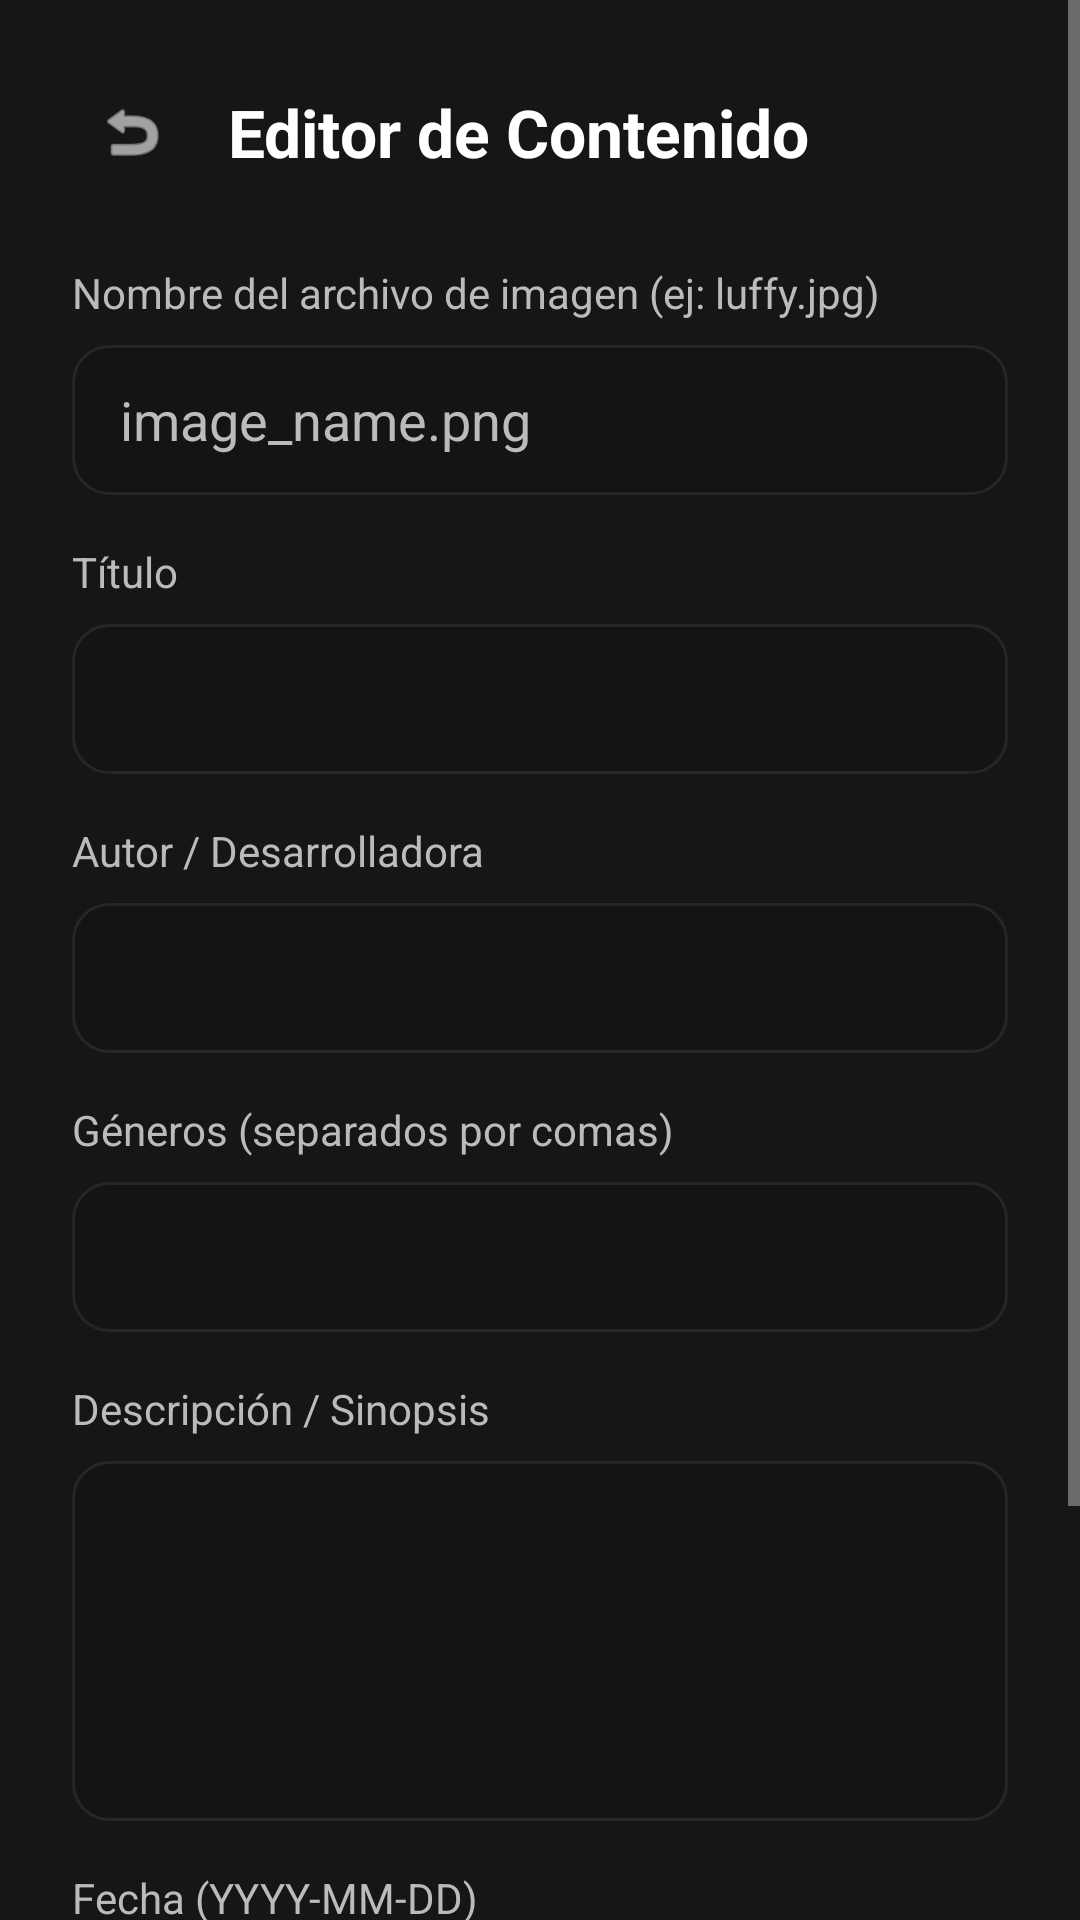

Android layout source for this screen:
<!-- AndroidManifest.xml: activity theme Theme.AppCompat.NoActionBar -->
<!-- res/layout/activity_edit_game.xml -->
<?xml version="1.0" encoding="utf-8"?>
<ScrollView xmlns:android="http://schemas.android.com/apk/res/android"
    xmlns:app="http://schemas.android.com/apk/res-auto"
    android:layout_width="match_parent"
    android:layout_height="match_parent"
    android:background="@color/gv_background"
    android:fillViewport="true">

    <LinearLayout
        android:layout_width="match_parent"
        android:layout_height="wrap_content"
        android:orientation="vertical"
        android:padding="24dp">

        <RelativeLayout
            android:layout_width="match_parent"
            android:layout_height="wrap_content"
            android:layout_marginBottom="24dp">

            <ImageView
                android:id="@+id/btnBack"
                android:layout_width="40dp"
                android:layout_height="40dp"
                android:layout_centerVertical="true"
                android:background="?attr/selectableItemBackgroundBorderless"
                android:padding="8dp"
                android:src="@android:drawable/ic_menu_revert"
                app:tint="@color/gv_text_primary" />

            <TextView
                android:id="@+id/txtEditHeader"
                android:layout_width="wrap_content"
                android:layout_height="wrap_content"
                android:layout_centerVertical="true"
                android:layout_marginStart="12dp"
                android:layout_toEndOf="@id/btnBack"
                android:text="Editor de Contenido"
                android:textColor="@color/gv_text_primary"
                android:textSize="22sp"
                android:textStyle="bold" />
        </RelativeLayout>

        <ImageView
            android:id="@+id/imgEditPreview"
            android:layout_width="120dp"
            android:layout_height="180dp"
            android:layout_gravity="center"
            android:layout_marginBottom="16dp"
            android:scaleType="centerCrop"
            android:background="@drawable/bg_dark_card"
            android:visibility="gone" />

        <TextView
            android:layout_width="wrap_content"
            android:layout_height="wrap_content"
            android:text="Nombre del archivo de imagen (ej: luffy.jpg)"
            android:textColor="@color/gv_text_secondary"
            android:layout_marginBottom="8dp" />

        <EditText
            android:id="@+id/etEditImage"
            android:layout_width="match_parent"
            android:layout_height="50dp"
            android:background="@drawable/bg_dark_card"
            android:paddingHorizontal="16dp"
            android:textColor="@color/gv_text_primary"
            android:hint="image_name.png"
            android:textColorHint="@color/gv_text_secondary"
            android:layout_marginBottom="16dp" />

        <TextView
            android:layout_width="wrap_content"
            android:layout_height="wrap_content"
            android:text="Título"
            android:textColor="@color/gv_text_secondary"
            android:layout_marginBottom="8dp" />

        <EditText
            android:id="@+id/etEditTitle"
            android:layout_width="match_parent"
            android:layout_height="50dp"
            android:background="@drawable/bg_dark_card"
            android:paddingHorizontal="16dp"
            android:textColor="@color/gv_text_primary"
            android:layout_marginBottom="16dp" />

        <TextView
            android:id="@+id/lblEditCreator"
            android:layout_width="wrap_content"
            android:layout_height="wrap_content"
            android:text="Autor / Desarrolladora"
            android:textColor="@color/gv_text_secondary"
            android:layout_marginBottom="8dp" />

        <EditText
            android:id="@+id/etEditCreator"
            android:layout_width="match_parent"
            android:layout_height="50dp"
            android:background="@drawable/bg_dark_card"
            android:paddingHorizontal="16dp"
            android:textColor="@color/gv_text_primary"
            android:layout_marginBottom="16dp" />

        <TextView
            android:id="@+id/lblEditCategory"
            android:layout_width="wrap_content"
            android:layout_height="wrap_content"
            android:text="Géneros (separados por comas)"
            android:textColor="@color/gv_text_secondary"
            android:layout_marginBottom="8dp" />

        <EditText
            android:id="@+id/etEditGenres"
            android:layout_width="match_parent"
            android:layout_height="50dp"
            android:background="@drawable/bg_dark_card"
            android:paddingHorizontal="16dp"
            android:textColor="@color/gv_text_primary"
            android:layout_marginBottom="16dp" />

        <TextView
            android:layout_width="wrap_content"
            android:layout_height="wrap_content"
            android:text="Descripción / Sinopsis"
            android:textColor="@color/gv_text_secondary"
            android:layout_marginBottom="8dp" />

        <EditText
            android:id="@+id/etEditDesc"
            android:layout_width="match_parent"
            android:layout_height="120dp"
            android:background="@drawable/bg_dark_card"
            android:gravity="top"
            android:padding="16dp"
            android:textColor="@color/gv_text_primary"
            android:layout_marginBottom="16dp" />

        <TextView
            android:layout_width="wrap_content"
            android:layout_height="wrap_content"
            android:text="Fecha (YYYY-MM-DD)"
            android:textColor="@color/gv_text_secondary"
            android:layout_marginBottom="8dp" />

        <EditText
            android:id="@+id/etEditDate"
            android:layout_width="match_parent"
            android:layout_height="50dp"
            android:background="@drawable/bg_dark_card"
            android:paddingHorizontal="16dp"
            android:textColor="@color/gv_text_primary"
            android:layout_marginBottom="32dp" />

        <Button
            android:id="@+id/btnSave"
            android:layout_width="match_parent"
            android:layout_height="60dp"
            android:text="Guardar Cambios"
            android:textColor="@android:color/white"
            android:backgroundTint="@color/gv_red_glow"
            app:cornerRadius="12dp" />

    </LinearLayout>
</ScrollView>
<!-- resources referenced by this layout -->
<resources>
  <color name="gv_background">#161618</color>
  <color name="gv_red_glow">#FF0033</color>
  <color name="gv_text_primary">#FFFFFF</color>
  <color name="gv_text_secondary">#BBBBBB</color>
  <!-- drawable bg_dark_card (drawable) -->
  <?xml version="1.0" encoding="utf-8"?>
  <shape xmlns:android="http://schemas.android.com/apk/res/android">
      <solid android:color="#141414" />
      <corners android:radius="12dp" />
      <stroke android:width="1dp" android:color="#262626" />
  </shape>
</resources>
